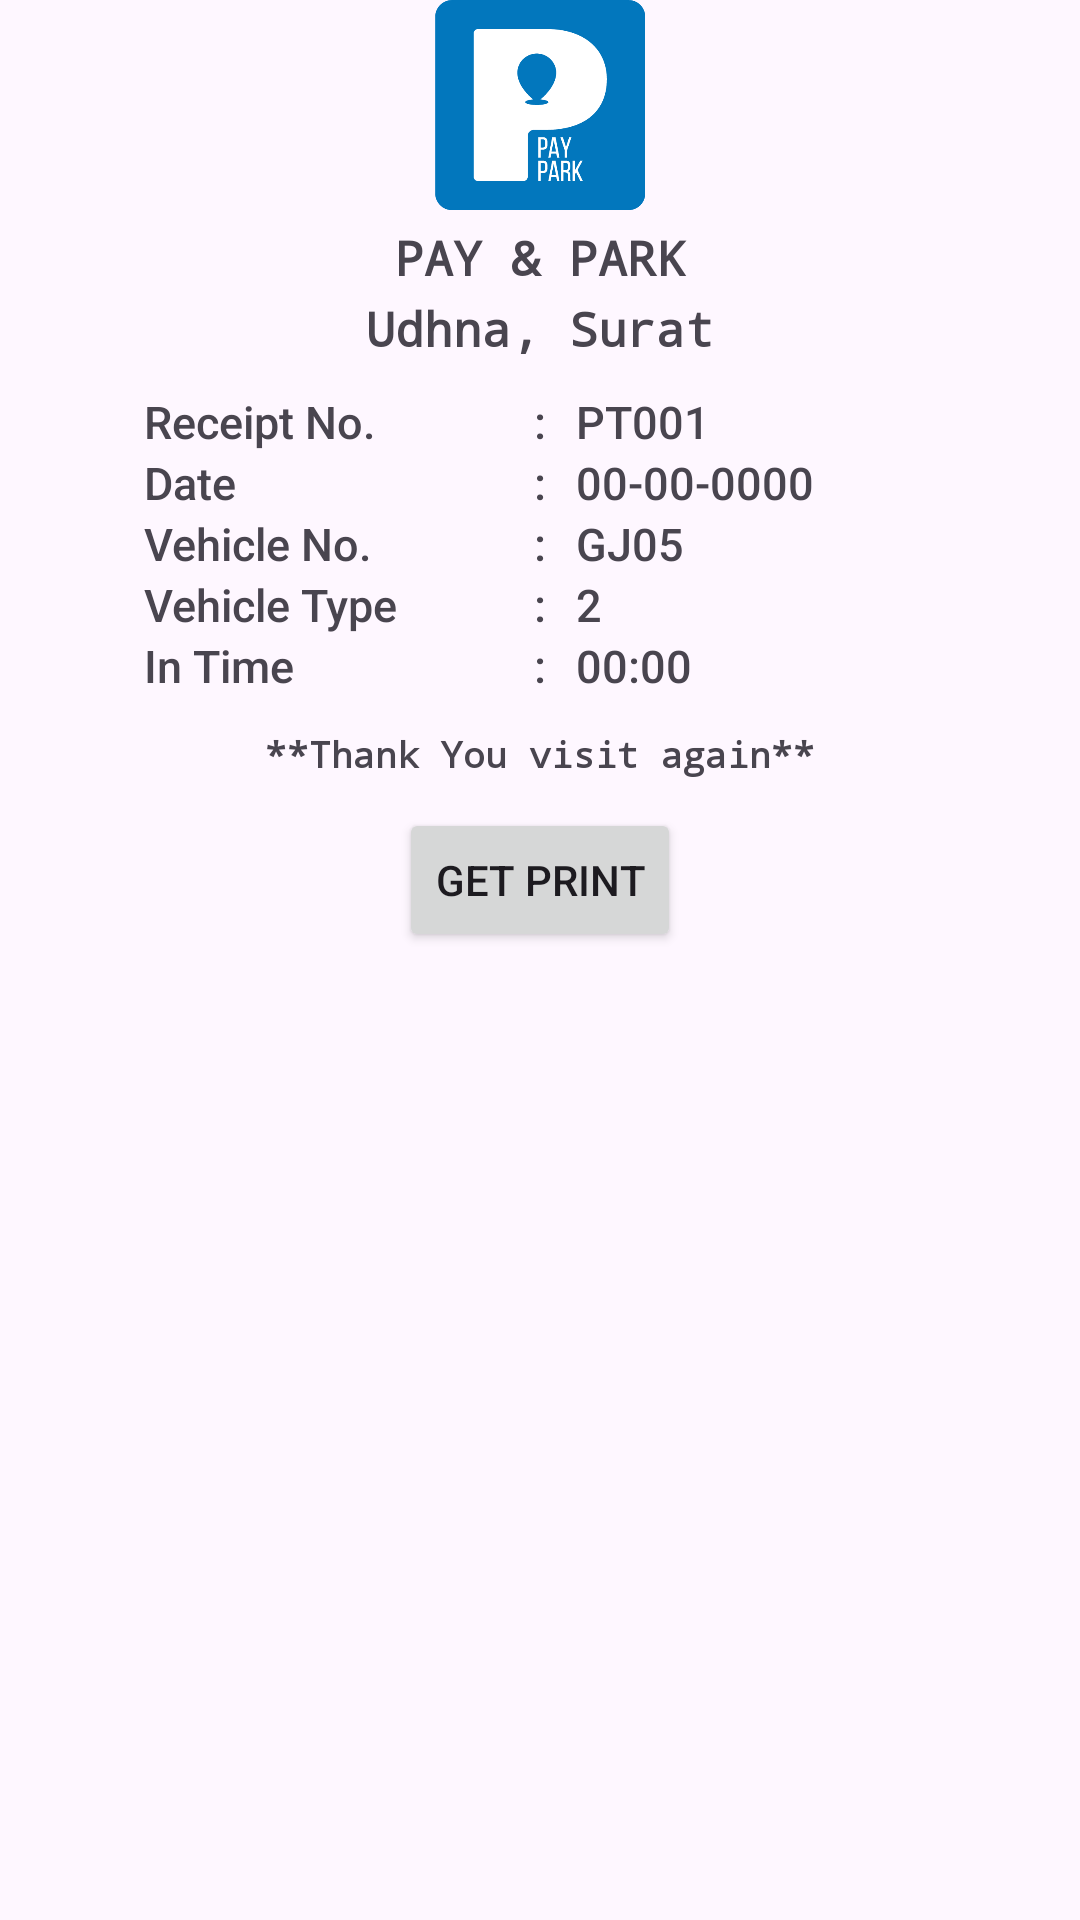

Android layout source for this screen:
<!-- AndroidManifest.xml: application theme Theme.PaynPark -->
<!-- res/layout/activity_ticket_generation.xml -->
<?xml version="1.0" encoding="utf-8"?>
<LinearLayout xmlns:android="http://schemas.android.com/apk/res/android"
    android:layout_width="match_parent"
    android:layout_height="match_parent"
    android:orientation="vertical"
    android:fitsSystemWindows="true">

    <ImageView
        android:id="@+id/imageLogo"
        android:layout_width="70dp"
        android:layout_height="70dp"
        android:layout_gravity="center"
        android:src="@mipmap/logo" />

    <TextView
        android:id="@+id/textHeader1"
        android:layout_width="match_parent"
        android:layout_height="wrap_content"
        android:layout_marginTop="5dp"
        android:fontFamily="monospace"
        android:gravity="center"
        android:text="PAY &amp; PARK"
        android:textSize="16sp"
        android:textStyle="bold" />

    <TextView
        android:id="@+id/textHeader2"
        android:layout_width="match_parent"
        android:layout_height="wrap_content"
        android:layout_marginTop="2dp"
        android:fontFamily="monospace"
        android:gravity="center"
        android:text="Udhna, Surat"
        android:textSize="16sp"
        android:textStyle="bold" />

    <LinearLayout
        android:layout_width="match_parent"
        android:layout_height="wrap_content"
        android:layout_marginTop="10dp"
        android:gravity="center"
        android:orientation="horizontal"
        android:weightSum="3">

        <TextView
            android:layout_width="0dp"
            android:layout_height="wrap_content"
            android:layout_weight="1"
            android:fontFamily="sans-serif-medium"
            android:text="Receipt No."
            android:textSize="15sp" />

        <TextView
            android:layout_width="0dp"
            android:layout_height="wrap_content"
            android:layout_weight="0.2"
            android:fontFamily="sans-serif-medium"
            android:gravity="center"
            android:text=":"
            android:textSize="15sp" />

        <TextView
            android:id="@+id/textTicketNo"
            android:layout_width="0dp"
            android:layout_height="wrap_content"
            android:layout_weight="1"
            android:fontFamily="sans-serif-medium"
            android:text="PT001"
            android:textSize="15sp" />
    </LinearLayout>

    <LinearLayout
        android:layout_width="match_parent"
        android:layout_height="wrap_content"
        android:gravity="center"
        android:orientation="horizontal"
        android:weightSum="3">

        <TextView
            android:layout_width="0dp"
            android:layout_height="wrap_content"
            android:layout_weight="1"
            android:fontFamily="sans-serif-medium"
            android:text="Date"
            android:textSize="15sp" />

        <TextView
            android:layout_width="0dp"
            android:layout_height="wrap_content"
            android:layout_weight="0.2"
            android:fontFamily="sans-serif-medium"
            android:gravity="center"
            android:text=":"
            android:textSize="15sp" />

        <TextView
            android:id="@+id/textDate"
            android:layout_width="0dp"
            android:layout_height="wrap_content"
            android:layout_weight="1"
            android:fontFamily="sans-serif-medium"
            android:text="00-00-0000"
            android:textSize="15sp" />
    </LinearLayout>

    <LinearLayout
        android:layout_width="match_parent"
        android:layout_height="wrap_content"
        android:gravity="center"
        android:orientation="horizontal"
        android:weightSum="3">

        <TextView
            android:layout_width="0dp"
            android:layout_height="wrap_content"
            android:layout_weight="1"
            android:fontFamily="sans-serif-medium"
            android:text="Vehicle No."
            android:textSize="15sp" />

        <TextView
            android:layout_width="0dp"
            android:layout_height="wrap_content"
            android:layout_weight="0.2"
            android:fontFamily="sans-serif-medium"
            android:gravity="center"
            android:text=":"
            android:textSize="15sp" />

        <TextView
            android:id="@+id/textVehicleNo"
            android:layout_width="0dp"
            android:layout_height="wrap_content"
            android:layout_weight="1"
            android:fontFamily="sans-serif-medium"
            android:text="GJ05"
            android:textSize="15sp" />
    </LinearLayout>

    <LinearLayout
        android:layout_width="match_parent"
        android:layout_height="wrap_content"
        android:gravity="center"
        android:orientation="horizontal"
        android:weightSum="3">

        <TextView
            android:layout_width="0dp"
            android:layout_height="wrap_content"
            android:layout_weight="1"
            android:fontFamily="sans-serif-medium"
            android:text="Vehicle Type"
            android:textSize="15sp" />

        <TextView
            android:layout_width="0dp"
            android:layout_height="wrap_content"
            android:layout_weight="0.2"
            android:fontFamily="sans-serif-medium"
            android:gravity="center"
            android:text=":"
            android:textSize="15sp" />

        <TextView
            android:id="@+id/textVehicleType"
            android:layout_width="0dp"
            android:layout_height="wrap_content"
            android:layout_weight="1"
            android:fontFamily="sans-serif-medium"
            android:text="2"
            android:textSize="15sp" />
    </LinearLayout>

    <LinearLayout
        android:layout_width="match_parent"
        android:layout_height="wrap_content"
        android:gravity="center"
        android:orientation="horizontal"
        android:weightSum="3">

        <TextView
            android:layout_width="0dp"
            android:layout_height="wrap_content"
            android:layout_weight="1"
            android:fontFamily="sans-serif-medium"
            android:text="In Time"
            android:textSize="15sp" />

        <TextView
            android:layout_width="0dp"
            android:layout_height="wrap_content"
            android:layout_weight="0.2"
            android:fontFamily="sans-serif-medium"
            android:gravity="center"
            android:text=":"
            android:textSize="15sp" />

        <TextView
            android:id="@+id/textIntime"
            android:layout_width="0dp"
            android:layout_height="wrap_content"
            android:layout_weight="1"
            android:fontFamily="sans-serif-medium"
            android:text="00:00"
            android:textSize="15sp" />
    </LinearLayout>

    <ImageView
        android:id="@+id/textQR"
        android:layout_width="match_parent"
        android:layout_height="wrap_content"
        android:layout_marginTop="6dp"
        android:fontFamily="monospace"
        android:gravity="center"
        android:contentDescription="QR"
        android:textSize="16sp"
        android:textStyle="bold" />

    <TextView
        android:id="@+id/textFooter1"
        android:layout_width="match_parent"
        android:layout_height="wrap_content"
        android:layout_marginTop="5dp"
        android:fontFamily="monospace"
        android:gravity="center"
        android:text="**Thank You visit again**"
        android:textSize="12sp"
        android:textStyle="bold" />

    <Button
        android:id="@+id/buttongetPrint"
        android:layout_width="wrap_content"
        android:layout_height="wrap_content"
        android:layout_gravity="center"
        android:layout_marginTop="10dp"
        android:text="Get Print" />

</LinearLayout>
<!-- resources referenced by this layout -->
<resources>
  <!-- mipmap logo: png bitmap (mipmap-xhdpi, 9852 bytes) -->
  <style name="Theme.PaynPark" parent="Base.Theme.PaynPark" />
  <style name="Base.Theme.PaynPark" parent="Theme.Material3.Light.NoActionBar">
          
          
      </style>
</resources>
